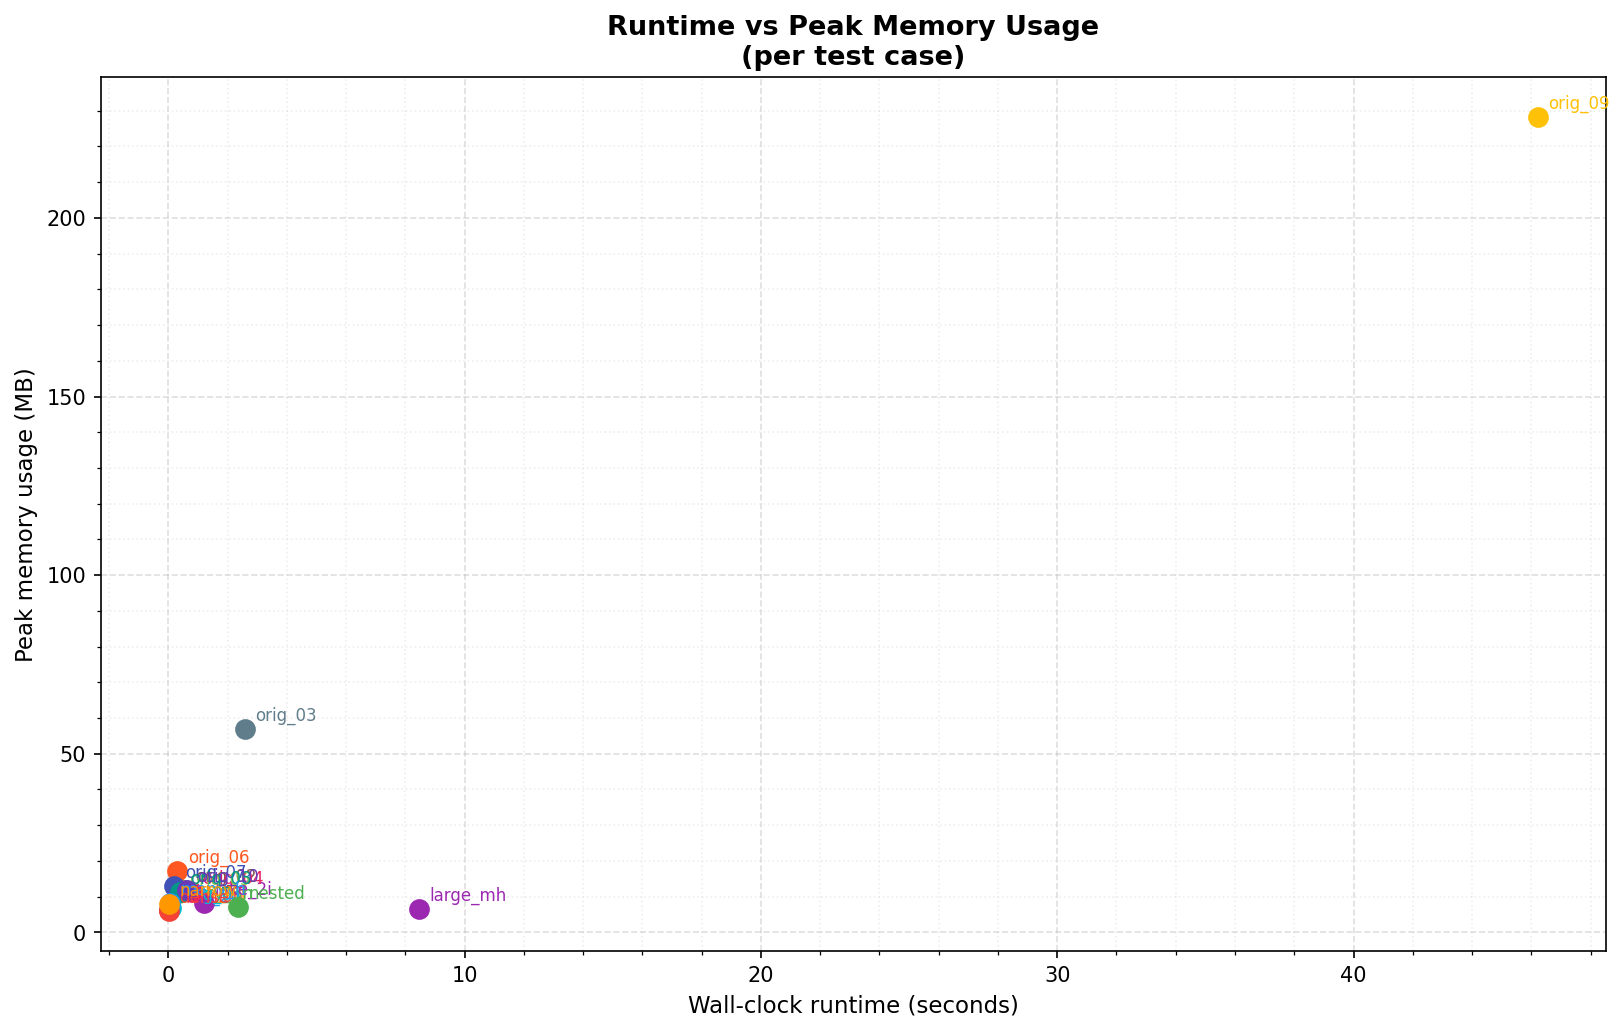

The data file committed next to this chart (first rows):
test_case, wall_time_s, peak_memory_mb
rectangle_with_two_holes, 0.03504, 6.375
cushion_with_hexagonal_hole, 0.03028, 6.125
blob_with_two_holes, 0.04834, 7.125
wavy_with_three_holes, 0.05573, 7.25
lake_with_two_islands, 1.218, 8.25
original_01, 0.09137, 6.781
original_02, 0.5581, 11.89
original_03, 2.592, 56.86
original_04, 0.7958, 11.32
original_05, 0.3683, 11.12
original_06, 0.304, 17.27
original_07, 0.2041, 12.93
original_08, 0.4021, 11.25
original_09, 46.22, 228.3
original_10, 0.6164, 11.84
many_holes, 0.04752, 8.25
dense_outer, 0.02816, 5.875
narrow_corridor, 0.02885, 7.875
nested_rings, 2.345, 7.125
large_with_many_holes, 8.461, 6.5
